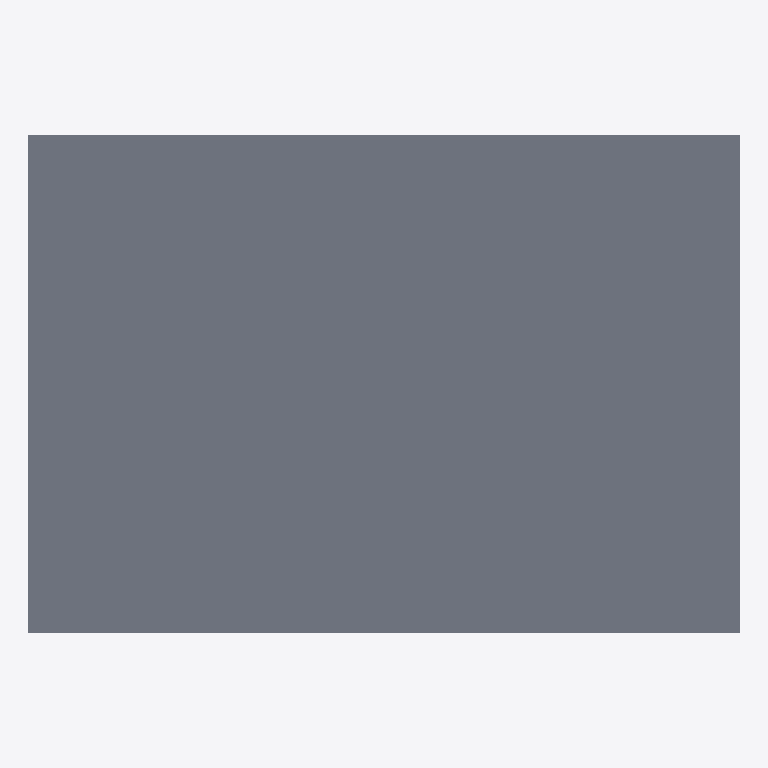
Plan cut of the same IFC building model at storey 'DG' (level 8.55 m, cut at 9.95 m), seen from above with north up, elements coloured by IFC class: 1 slab (grey). Cut surfaces are drawn darker.
Extent 50.0 m × 35.0 m × 11.8 m (x, y, z). Storeys (5): UG at -2.85 m; EG at 0.00 m; 1OG at 2.85 m; 2OG at 5.70 m; DG at 8.55 m. Elements (205): 115 IfcWall, 85 IfcDoor, 5 IfcSlab.

HEADER;
FILE_DESCRIPTION(('ViewDefinition [CoordinationView_V2.0, QuantityTakeOffAddOnView]','Option [Elements to export: Entire project]','Option [Partial Structure Display: Entire Model]','Option [IFC Domain: All]','Option [Structural Function: All Elements]','Option [Convert Grid elements: On]','Option [Convert IFC Annotations and Archicad 2D elements: Off]','[22 more]'),'2;1');
FILE_NAME('\\jung.ch\\dfs$\\users$\\abu\\Downloads\\260410_Jonas.ifc','2026-04-10T07:39:35',('Architect'),('Building Designer Office'),'DDS_IFC v3.0','IFC file generated by Graphisoft Archicad 26.0.0','The authorising person');
FILE_SCHEMA(('IFC2X3'));
ENDSEC;
DATA;
#1=IFCPROJECT('344O7vICcwH8qAEnwJDjSU',#2,'Projekt',$,$,$,$,(#3),#4);
#27=IFCSITE('20FpTZCqJy2vhVJYtjuIce',#2,'Gelände',$,$,#717,$,$,.ELEMENT.,(46,54,0,0),(8,15,0,0),473.0,$,$);
#1829=IFCBUILDING('00tMo7QcxqWdIGvc4sMN2A',#2,'Gebäude',$,$,#1825,$,$,.ELEMENT.,$,$,$);
#7980=IFCBUILDINGSTOREY('3svIgCMrX8j8Gpr2WkHfaW',#2,'UG',$,$,#3427,$,$,.ELEMENT.,-2.85);
#7982=IFCBUILDINGSTOREY('3NscPmsxv7yOs3PvwPDAMH',#2,'1OG',$,$,#3429,$,$,.ELEMENT.,2.85);
#7976=IFCBUILDINGSTOREY('3eYt9TfVT42ezAX4OpSOsQ',#2,'EG',$,$,#3428,$,$,.ELEMENT.,0.0);
#7986=IFCBUILDINGSTOREY('2FcQ$VfcDClOrgjBNOA$cL',#2,'DG',$,$,#3431,$,$,.ELEMENT.,8.55);
#7984=IFCBUILDINGSTOREY('1MOQp__jL2iw7FogmVP0LM',#2,'2OG',$,$,#3430,$,$,.ELEMENT.,5.7);
#3079=IFCSLAB('1z0MpsB1r0Ceu6w4Jx7Y9j',#2,'Decke-001',$,$,#7519,#1588,'7D016CF6-2C1D-4032-8E06-E844FB1E226D',.NOTDEFINED.);
ENDSEC;
